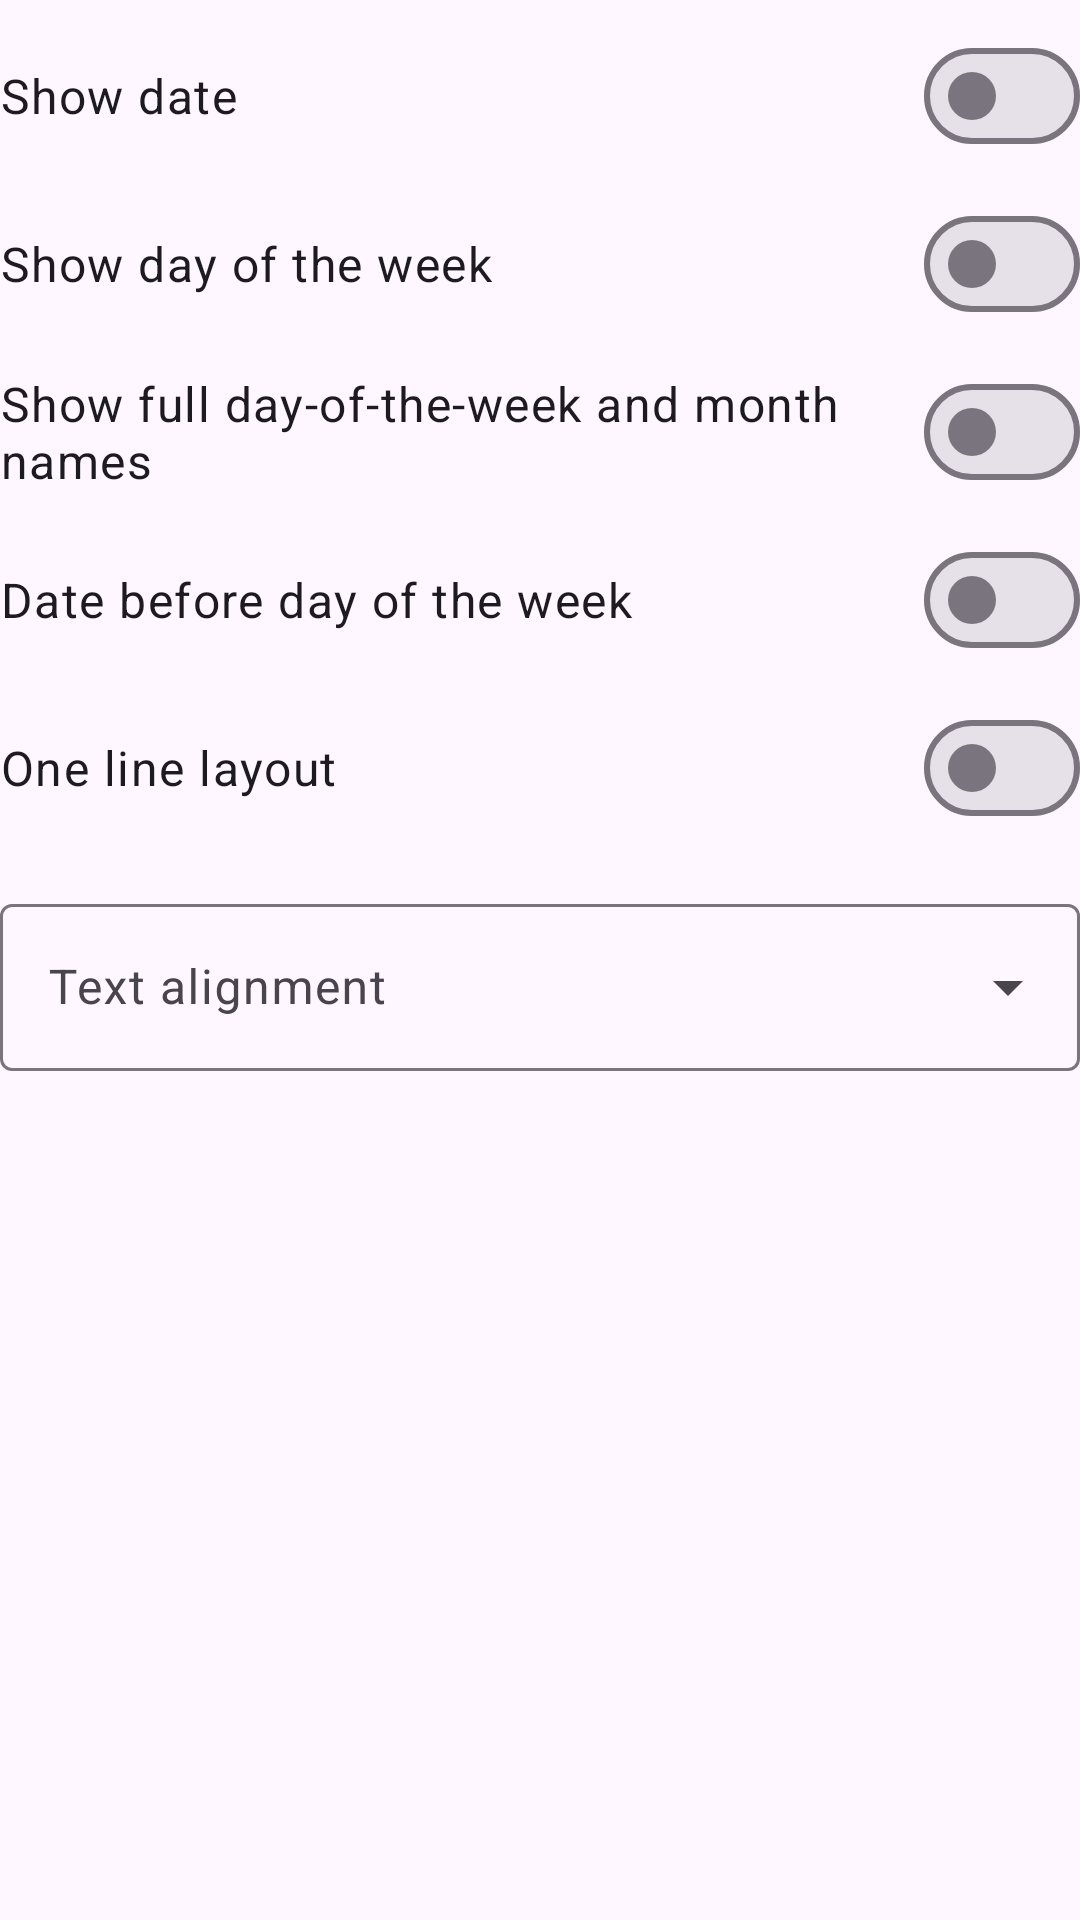

The Android layout XML behind this screen, and the referenced resources:
<!-- AndroidManifest.xml: application theme Theme.StatusWidget -->
<!-- res/layout/brick_block_date.xml -->
<?xml version="1.0" encoding="utf-8"?>
<LinearLayout
    xmlns:android="http://schemas.android.com/apk/res/android"
    android:id="@+id/brickDateBlock"
    android:layout_width="match_parent"
    android:layout_height="wrap_content"
    android:orientation="vertical">

    <com.google.android.material.materialswitch.MaterialSwitch
        android:id="@+id/brickDateShowDate"
        android:layout_width="match_parent"
        android:layout_height="wrap_content"
        android:layout_marginTop="@dimen/optionsMarginSmall"
        android:minHeight="@dimen/optionsLineHeight"
        android:text="@string/show_date"
        android:textAppearance="?attr/textAppearanceBodyLarge" />

    <com.google.android.material.materialswitch.MaterialSwitch
        android:id="@+id/brickDateShowDayOfWeek"
        android:layout_width="match_parent"
        android:layout_height="wrap_content"
        android:layout_marginTop="@dimen/optionsMarginSmall"
        android:minHeight="@dimen/optionsLineHeight"
        android:text="@string/show_day_of_the_week"
        android:textAppearance="?attr/textAppearanceBodyLarge" />

    <com.google.android.material.materialswitch.MaterialSwitch
        android:id="@+id/brickDateShowFullName"
        android:layout_width="match_parent"
        android:layout_height="wrap_content"
        android:layout_marginTop="@dimen/optionsMarginSmall"
        android:minHeight="@dimen/optionsLineHeight"
        android:text="@string/show_full_day_and_month"
        android:textAppearance="?attr/textAppearanceBodyLarge" />

    <com.google.android.material.materialswitch.MaterialSwitch
        android:id="@+id/brickDateBeforeDayOfWeek"
        android:layout_width="match_parent"
        android:layout_height="wrap_content"
        android:layout_marginTop="@dimen/optionsMarginSmall"
        android:minHeight="@dimen/optionsLineHeight"
        android:text="@string/date_before_day_of_week"
        android:textAppearance="?attr/textAppearanceBodyLarge" />

    <com.google.android.material.materialswitch.MaterialSwitch
        android:id="@+id/brickDateOneLineLayout"
        android:layout_width="match_parent"
        android:layout_height="wrap_content"
        android:layout_marginTop="@dimen/optionsMarginSmall"
        android:minHeight="@dimen/optionsLineHeight"
        android:text="@string/one_line_layout"
        android:textAppearance="?attr/textAppearanceBodyLarge" />

    <LinearLayout
        android:layout_width="match_parent"
        android:layout_height="wrap_content"
        android:layout_marginTop="@dimen/optionsMargin"
        android:orientation="horizontal">

        <com.google.android.material.textfield.TextInputLayout
            android:id="@+id/brickDateStatusAlignmentLayout"
            style="@style/Widget.Material3.TextInputLayout.OutlinedBox.ExposedDropdownMenu"
            android:layout_width="0dp"
            android:layout_height="wrap_content"
            android:layout_marginEnd="@dimen/optionsMarginSmall"
            android:layout_weight="1"
            android:hint="@string/brick_status_alignment"
            android:visibility="gone">

            <com.google.android.material.textfield.MaterialAutoCompleteTextView
                android:id="@+id/brickDateStatusAlignmentDropdown"
                android:layout_width="match_parent"
                android:layout_height="wrap_content"
                android:focusable="false"
                android:inputType="none" />
        </com.google.android.material.textfield.TextInputLayout>

        <com.google.android.material.textfield.TextInputLayout
            style="@style/Widget.Material3.TextInputLayout.OutlinedBox.ExposedDropdownMenu"
            android:layout_width="0dp"
            android:layout_height="wrap_content"
            android:layout_weight="1"
            android:hint="@string/brick_text_alignment">

            <com.google.android.material.textfield.MaterialAutoCompleteTextView
                android:id="@+id/brickDateAlignmentDropdown"
                android:layout_width="match_parent"
                android:layout_height="wrap_content"
                android:focusable="false"
                android:inputType="none" />
        </com.google.android.material.textfield.TextInputLayout>
    </LinearLayout>
</LinearLayout>
<!-- resources referenced by this layout -->
<resources>
  <dimen name="optionsLineHeight">48sp</dimen>
  <dimen name="optionsMargin">16sp</dimen>
  <dimen name="optionsMarginSmall">8sp</dimen>
  <string name="brick_status_alignment">Status bar alignment</string>
  <string name="brick_text_alignment">Text alignment</string>
  <string name="date_before_day_of_week">Date before day of the week</string>
  <string name="one_line_layout">One line layout</string>
  <string name="show_date">Show date</string>
  <string name="show_day_of_the_week">Show day of the week</string>
  <string name="show_full_day_and_month">Show full day-of-the-week and month names</string>
  <style name="Theme.StatusWidget" parent="Theme.Material3.DayNight.NoActionBar">
          <item name="android:windowLightStatusBar">true</item>
          <item name="android:statusBarColor">?attr/colorSurface</item>
          <item name="android:navigationBarColor">?attr/colorSurface</item>
      </style>
</resources>
